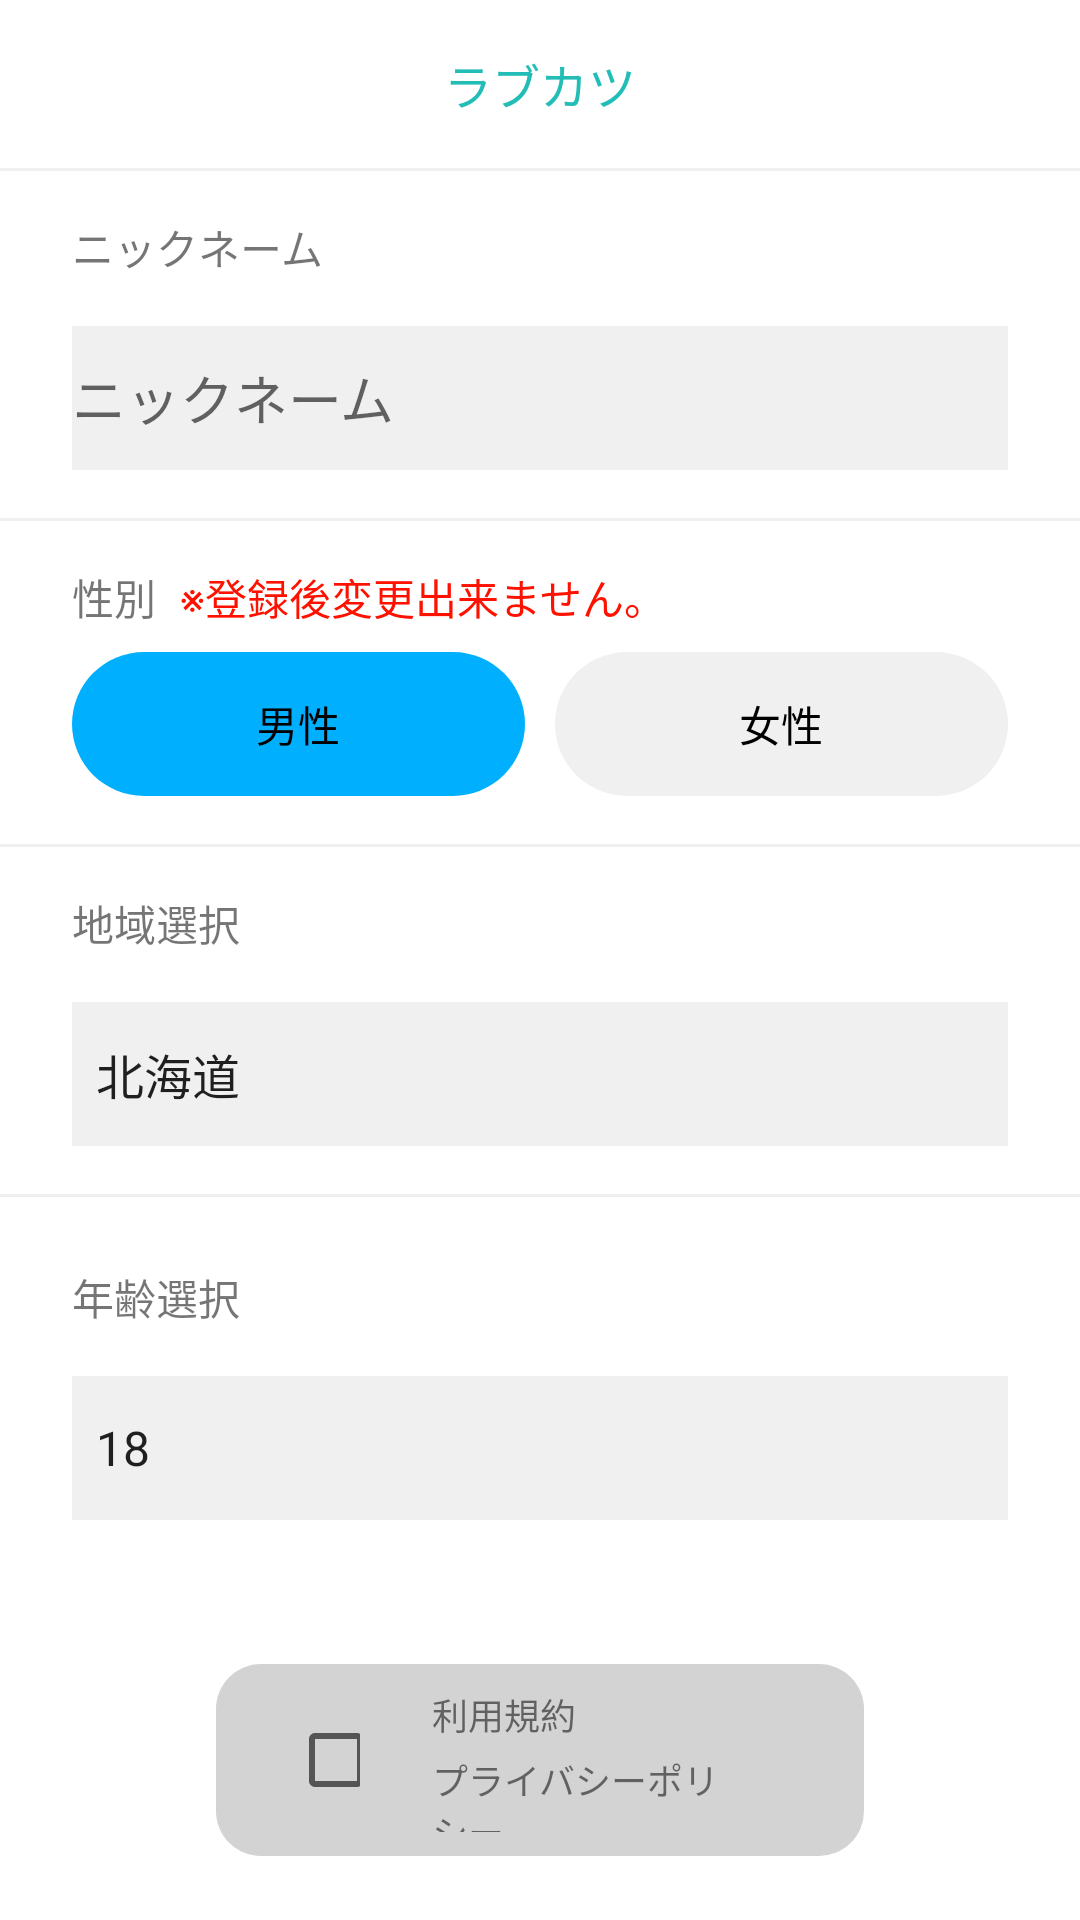

Reconstruct the res/layout file that produces this screen, plus the resources it refers to.
<!-- AndroidManifest.xml: application theme Theme.Love -->
<!-- res/layout/activity_main.xml -->
<?xml version="1.0" encoding="utf-8"?>
<androidx.constraintlayout.widget.ConstraintLayout xmlns:android="http://schemas.android.com/apk/res/android"
    xmlns:app="http://schemas.android.com/apk/res-auto"
    xmlns:tools="http://schemas.android.com/tools"
    android:layout_width="match_parent"
    android:layout_height="match_parent"
    tools:context=".MainActivity">
    <androidx.appcompat.widget.Toolbar
        android:id="@+id/toolbar"
        android:layout_width="match_parent"
        android:layout_height="wrap_content"
        android:background="@color/white"
        android:gravity="center_horizontal"
        android:longClickable="false"
        android:minHeight="?attr/actionBarSize"
        android:orientation="horizontal"
        android:textAlignment="center"
        android:theme="@style/Theme.Love"
        android:transitionGroup="true"
        app:layout_constraintEnd_toEndOf="parent"
        app:layout_constraintStart_toStartOf="parent"
        app:layout_constraintTop_toTopOf="parent"
        app:titleTextAppearance="@style/TextAppearance.AppCompat.Body1"
        app:titleTextColor="@color/white">
        <TextView
            android:id="@+id/title"
            android:layout_width="wrap_content"
            android:layout_height="wrap_content"
            android:layout_gravity="center"
            android:text="@string/app_name"
            android:textColor="@color/title"
            android:textSize="16sp"
            tools:layout_editor_absoluteX="170dp"
            tools:layout_editor_absoluteY="4dp" />
    </androidx.appcompat.widget.Toolbar>
    <LinearLayout
        android:id="@+id/NickNameBox"
        android:layout_width="0dp"
        android:layout_height="wrap_content"
        android:background="@drawable/border"
        android:orientation="vertical"
        android:paddingLeft="24dp"
        android:paddingTop="16dp"
        android:paddingRight="24dp"
        android:paddingBottom="16dp"
        app:layout_constraintEnd_toEndOf="parent"
        app:layout_constraintStart_toStartOf="parent"
        app:layout_constraintTop_toBottomOf="@id/toolbar">
        <TextView
            android:id="@+id/nickNametxt"
            android:layout_width="match_parent"
            android:layout_height="wrap_content"
            android:text="@string/NickNameTxt" />
        <EditText
            android:id="@+id/NickName"
            android:layout_width="match_parent"
            android:layout_height="wrap_content"
            android:layout_marginTop="16dp"
            android:autofillHints="@string/NickNameTxt"
            android:background="@color/Bg_gray"
            android:hint="@string/NickNameTxt"
            android:inputType="textPersonName"
            android:minHeight="48dp" />
    </LinearLayout>
    <LinearLayout
        android:id="@+id/gender_division"
        android:layout_width="0dp"
        android:layout_height="wrap_content"
        android:background="@drawable/border"
        android:orientation="vertical"
        android:paddingLeft="24dp"
        android:paddingTop="16dp"
        android:paddingRight="24dp"
        android:paddingBottom="16dp"
        app:layout_constraintEnd_toEndOf="parent"
        app:layout_constraintHorizontal_bias="0.0"
        app:layout_constraintStart_toStartOf="parent"
        app:layout_constraintTop_toBottomOf="@+id/NickNameBox">
        <LinearLayout
            android:layout_width="match_parent"
            android:layout_height="wrap_content"
            android:orientation="horizontal">
            <TextView
                android:id="@+id/gender"
                android:layout_width="wrap_content"
                android:layout_height="wrap_content"
                android:paddingEnd="8dp"
                android:paddingStart="0dp"
                android:text="@string/gender" />
            <TextView
                android:id="@+id/notice"
                android:layout_width="0dp"
                android:layout_height="wrap_content"
                android:layout_weight="1"
                android:text="@string/notice"
                android:textColor="@color/notice" />
        </LinearLayout>
        <RadioGroup
            android:layout_width="match_parent"
            android:layout_height="wrap_content"
            android:layout_marginTop="8dp"
            android:orientation="horizontal">
            <RadioButton
                android:id="@+id/male"
                android:layout_width="wrap_content"
                android:layout_height="wrap_content"
                android:layout_weight="0.5"
                android:background="@drawable/radio_g_male"
                android:button="@null"
                android:checked="true"
                android:layout_marginEnd="10dp"
                android:gravity="center"
                android:text="@string/male" />
            <RadioButton
                android:id="@+id/female"
                android:layout_width="wrap_content"
                android:layout_height="wrap_content"
                android:layout_weight="0.5"
                android:background="@drawable/radio_g_female"
                android:button="@null"
                android:gravity="center"
                android:text="@string/female" />
        </RadioGroup>
    </LinearLayout>
    <LinearLayout
        android:id="@+id/selectPref"
        android:layout_width="0dp"
        android:layout_height="wrap_content"
        android:background="@drawable/border"
        android:orientation="vertical"
        android:paddingLeft="24dp"
        android:paddingTop="16dp"
        android:paddingRight="24dp"
        android:paddingBottom="16dp"
        app:layout_constraintEnd_toEndOf="parent"
        app:layout_constraintStart_toStartOf="parent"
        app:layout_constraintTop_toBottomOf="@+id/gender_division">
        <TextView
            android:id="@+id/prefName"
            android:layout_width="match_parent"
            android:layout_height="wrap_content"
            android:text="@string/prefname" />
        <Spinner
            android:id="@+id/PlefList"
            android:layout_width="match_parent"
            android:layout_height="wrap_content"
            android:layout_gravity="center"
            android:layout_marginTop="16dp"
            android:background="@color/Bg_gray"
            android:entries="@array/preflist"
            android:gravity="center"
            android:minHeight="48dp" />
    </LinearLayout>
    <LinearLayout
        android:id="@+id/AgeBox"
        android:layout_width="0dp"
        android:layout_height="wrap_content"
        android:background="@drawable/border"
        android:orientation="vertical"
        android:paddingLeft="24dp"
        android:paddingTop="24dp"
        android:paddingRight="24dp"
        android:paddingBottom="24dp"
        app:layout_constraintEnd_toEndOf="parent"
        app:layout_constraintStart_toStartOf="parent"
        app:layout_constraintTop_toBottomOf="@+id/selectPref">
        <TextView
            android:id="@+id/Age"
            android:layout_width="match_parent"
            android:layout_height="wrap_content"
            android:text="@string/agelist" />
        <Spinner
            android:id="@+id/AgeList"
            android:layout_width="match_parent"
            android:layout_height="wrap_content"
            android:layout_marginTop="16dp"
            android:background="@color/Bg_gray"
            android:entries="@array/agelist"
            android:minHeight="48dp" />
    </LinearLayout>
    <LinearLayout
        android:id="@+id/SettingBox"
        android:layout_width="0dp"
        android:layout_height="412dp"
        android:orientation="vertical"
        android:paddingLeft="40dp"
        android:paddingTop="24dp"
        android:paddingRight="40dp"
        app:layout_constraintEnd_toEndOf="parent"
        app:layout_constraintStart_toStartOf="parent"
        app:layout_constraintTop_toBottomOf="@+id/AgeBox">
        <LinearLayout
            android:layout_width="match_parent"
            android:layout_height="wrap_content"
            android:layout_marginStart="32dp"
            android:layout_marginLeft="32dp"
            android:layout_marginEnd="32dp"
            android:layout_marginRight="32dp"
            android:background="@drawable/graybox"
            android:orientation="horizontal"
            android:paddingLeft="24dp"
            android:paddingTop="8dp"
            android:paddingRight="24dp"
            android:paddingBottom="8dp">
            <CheckBox
                android:id="@+id/checkBox"
                android:layout_width="wrap_content"
                android:layout_height="wrap_content"
                android:layout_weight="1"
                android:minWidth="48dp"
                tools:ignore="TouchTargetSizeCheck" />
                <LinearLayout
                    android:layout_width="match_parent"
                    android:layout_height="match_parent"
                    android:layout_marginStart="24dp"
                    android:layout_marginEnd="24dp"
                    android:layout_weight="1"
                    android:orientation="vertical">
                    <TextView
                        android:id="@+id/term"
                        android:layout_width="match_parent"
                        android:layout_height="wrap_content"
                        android:layout_marginBottom="4dp"
                        android:text="@string/terms"
                        android:textSize="12sp" />
                    <TextView
                        android:id="@+id/policy"
                        android:layout_width="match_parent"
                        android:layout_height="wrap_content"
                        android:text="@string/policy"
                        android:textSize="12sp" />
                </LinearLayout>
        </LinearLayout>
        <Button
            android:id="@+id/Start"
            android:layout_width="match_parent"
            android:layout_height="wrap_content"
            android:layout_marginTop="32dp"
            android:background="@drawable/btn_border"
            android:text="@string/starttxt"
            app:backgroundTint="#22BDB6" />
    </LinearLayout>
</androidx.constraintlayout.widget.ConstraintLayout>
<!-- resources referenced by this layout -->
<resources>
  <color name="Bg_gray">#F0F0F0</color>
  <color name="notice">#FF1100</color>
  <color name="title">#22BDB6</color>
  <color name="white">#FFFFFFFF</color>
  <!-- drawable border (drawable) -->
  <?xml version="1.0" encoding="utf-8"?>
  <layer-list xmlns:android="http://schemas.android.com/apk/res/android">
      <item>
          <shape xmlns:android="http://schemas.android.com/apk/res/android"
              android:shape="rectangle">
              <solid>
              </solid>
              <stroke
                  android:width="1dp"
                  android:color="#f0f0f0"
                  >
              </stroke>
          </shape>
      </item>
      <item android:top="1dp">
          <shape android:shape="rectangle">
              <solid android:color="@color/white"></solid>
          </shape>
      </item>
  </layer-list>
  <!-- drawable graybox (drawable) -->
  <?xml version="1.0" encoding="utf-8"?>
  <layer-list xmlns:android="http://schemas.android.com/apk/res/android">
      <item>
          <shape
              android:shape="rectangle">
              <solid
                  android:color="@color/grayBox">
              </solid>
              <corners
                  android:radius="15dp">
              </corners>
              <stroke>
              </stroke>
          </shape>
      </item>
  </layer-list>
  <!-- drawable radio_g_female (drawable) -->
  <?xml version="1.0" encoding="utf-8"?>
  <selector xmlns:android="http://schemas.android.com/apk/res/android">
      <item android:state_checked="false">
          <shape android:shape="rectangle">
              <solid android:color="@color/Bg_gray"> </solid>
              <corners android:radius="50dp"/>
          </shape>
      </item>
      <item android:state_checked="true">
          <shape android:shape="rectangle">
              <solid android:color="@color/female"> </solid>
              <corners android:radius="50dp"/>
          </shape>
      </item>
  </selector>
  <!-- drawable radio_g_male (drawable) -->
  <?xml version="1.0" encoding="utf-8"?>
  <selector xmlns:android="http://schemas.android.com/apk/res/android">
      <item android:state_checked="false">
          <shape android:shape="rectangle">
              <solid android:color="@color/Bg_gray"> </solid>
              <corners android:radius="50dp"/>
          </shape>
      </item>
      <item android:state_checked="true">
          <shape android:shape="rectangle">
              <solid android:color="@color/male"> </solid>
              <corners android:radius="50dp"/>
          </shape>
      </item>
  </selector>
  <string name="NickNameTxt">ニックネーム</string>
  <string name="agelist">年齢選択</string>
  <string name="app_name">ラブカツ</string>
  <string name="female">女性</string>
  <string name="gender">性別</string>
  <string name="male">男性</string>
  <string name="notice">※登録後変更出来ません。</string>
  <string name="policy">プライバシーポリシー</string>
  <string name="prefname">地域選択</string>
  <string name="starttxt">開始</string>
  <string name="terms">利用規約</string>
  <style name="Theme.Love" parent="Theme.MaterialComponents.DayNight.NoActionBar">
          
          <item name="colorPrimary">@color/purple_500</item>
          <item name="colorPrimaryVariant">@color/purple_700</item>
          <item name="colorOnPrimary">@color/white</item>
          
          <item name="colorSecondary">@color/teal_200</item>
          <item name="colorSecondaryVariant">@color/teal_700</item>
          <item name="colorOnSecondary">@color/black</item>
          
          <item name="android:statusBarColor" tools:targetApi="l">?attr/colorPrimaryVariant</item>
          
      </style>
  <color name="grayBox">#d3d3d3</color>
  <color name="female">#E91E63</color>
  <color name="male">#00B0FF</color>
  <color name="purple_500">#FF6200EE</color>
  <color name="purple_700">#FF3700B3</color>
  <color name="teal_200">#FF018786</color>
  <color name="teal_700">#FF018786</color>
  <color name="black">#FF000000</color>
</resources>
